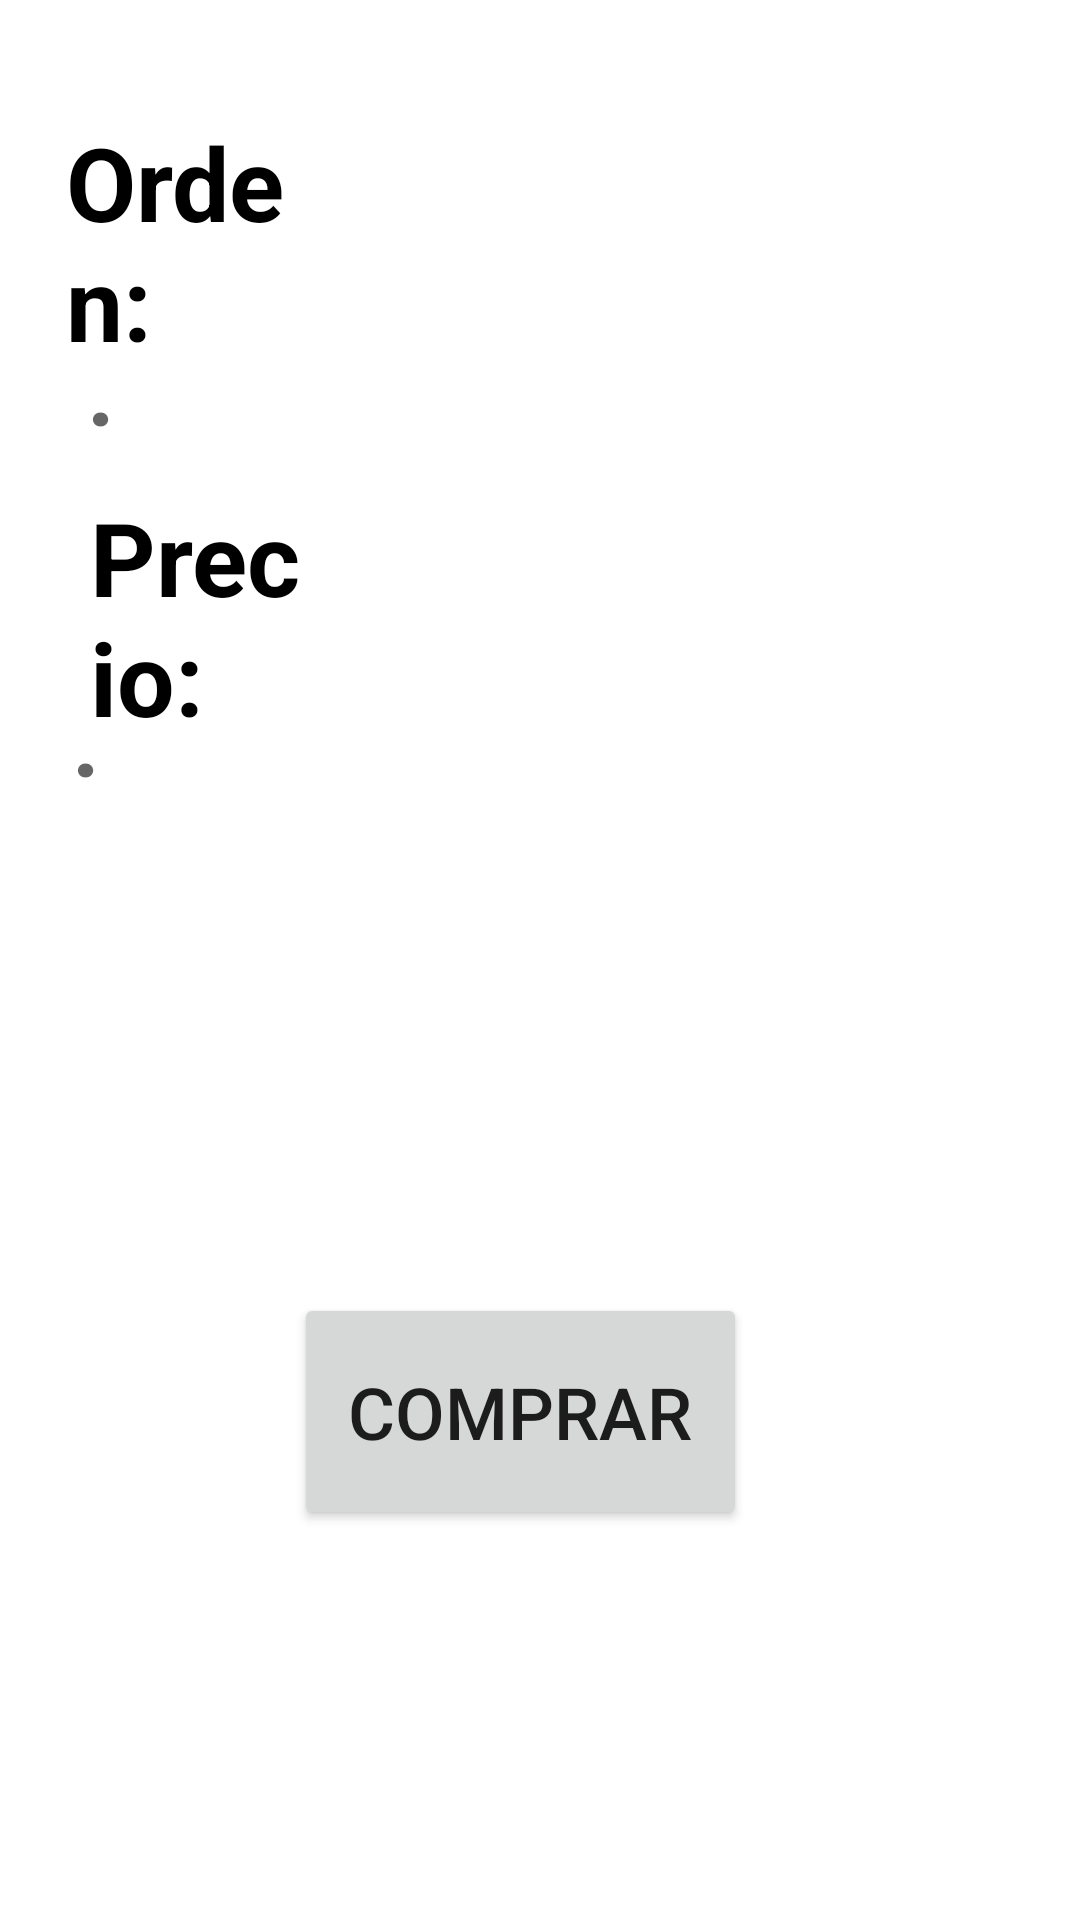

Layout XML and referenced resources for this Android screen:
<!-- AndroidManifest.xml: application theme Theme.EXP2_AS -->
<!-- res/layout/activity_pedido.xml -->
<?xml version="1.0" encoding="utf-8"?>
<RelativeLayout xmlns:android="http://schemas.android.com/apk/res/android"
    xmlns:app="http://schemas.android.com/apk/res-auto"
    xmlns:tools="http://schemas.android.com/tools"
    android:layout_width="match_parent"
    android:layout_height="match_parent"
    tools:context=".Pedido">

    <TextView
        android:id="@+id/tvOrden1"
        android:layout_width="128dp"
        android:layout_height="wrap_content"
        android:layout_alignParentStart="true"
        android:layout_alignParentTop="true"
        android:layout_alignParentEnd="true"
        android:layout_marginStart="22dp"
        android:layout_marginTop="38dp"
        android:layout_marginEnd="261dp"
        android:text="Orden:"
        android:textColor="@color/colorTextSecundary"
        android:textSize="34dp"
        android:textStyle="bold"
        app:layout_constraintEnd_toEndOf="parent"
        app:layout_constraintHorizontal_bias="0.0"
        app:layout_constraintStart_toStartOf="parent"
        app:layout_constraintTop_toTopOf="parent" />

    <TextView
        android:id="@+id/tvOrden2"
        android:layout_width="wrap_content"
        android:layout_height="wrap_content"
        android:layout_alignParentStart="true"
        android:layout_alignParentTop="true"
        android:layout_alignParentEnd="true"
        android:layout_marginStart="29dp"
        android:layout_marginTop="108dp"
        android:layout_marginEnd="96dp"
        android:hint="."
        android:textColor="@color/colorPrimary"
        android:textSize="32dp"
        android:textStyle="bold"
        app:layout_constraintEnd_toEndOf="parent"
        app:layout_constraintHorizontal_bias="0.0"
        app:layout_constraintStart_toStartOf="parent"
        app:layout_constraintTop_toTopOf="parent" />

    <TextView
        android:id="@+id/tvPreccio1"
        android:layout_width="128dp"
        android:layout_height="wrap_content"
        android:layout_alignParentStart="true"
        android:layout_alignParentTop="true"
        android:layout_alignParentEnd="true"
        android:layout_marginStart="30dp"
        android:layout_marginTop="163dp"
        android:layout_marginEnd="253dp"
        android:text="Precio:"
        android:textColor="@color/colorTextSecundary"
        android:textSize="34dp"
        android:textStyle="bold"
        app:layout_constraintEnd_toEndOf="parent"
        app:layout_constraintHorizontal_bias="0.0"
        app:layout_constraintStart_toStartOf="parent"
        app:layout_constraintTop_toTopOf="parent" />

    <TextView
        android:id="@+id/tvPrecio2"
        android:layout_width="wrap_content"
        android:layout_height="wrap_content"
        android:layout_alignParentStart="true"
        android:layout_alignParentTop="true"
        android:layout_alignParentEnd="true"
        android:layout_marginStart="24dp"
        android:layout_marginTop="225dp"
        android:layout_marginEnd="101dp"
        android:hint="."
        android:textColor="@color/colorPrimary"
        android:textSize="32dp"
        android:textStyle="bold"
        app:layout_constraintEnd_toEndOf="parent"
        app:layout_constraintHorizontal_bias="0.0"
        app:layout_constraintStart_toStartOf="parent"
        app:layout_constraintTop_toTopOf="parent" />

    <EditText
        android:id="@+id/txtNombrePedido"
        android:layout_width="402dp"
        android:layout_height="wrap_content"
        android:layout_alignParentStart="true"
        android:layout_alignParentTop="true"
        android:layout_alignParentEnd="true"
        android:layout_alignParentBottom="true"
        android:layout_marginStart="3dp"
        android:layout_marginTop="288dp"
        android:layout_marginEnd="6dp"
        android:layout_marginBottom="389dp"
        android:ems="10"
        android:hint="Nombre Completo"
        android:inputType="textPersonName"
        android:textSize="24sp"
        app:layout_constraintEnd_toEndOf="parent"
        app:layout_constraintHorizontal_bias="0.721"
        app:layout_constraintStart_toStartOf="parent"
        app:layout_constraintTop_toTopOf="parent"
        app:layout_constraintVertical_bias="0.765" />

    <EditText
        android:id="@+id/txtDireccion"
        android:layout_width="402dp"
        android:layout_height="wrap_content"
        android:layout_alignParentStart="true"
        android:layout_alignParentTop="true"
        android:layout_alignParentEnd="true"
        android:layout_alignParentBottom="true"
        android:layout_marginStart="3dp"
        android:layout_marginTop="391dp"
        android:layout_marginEnd="6dp"
        android:layout_marginBottom="286dp"
        android:ems="10"
        android:hint="Direccion de Envio"
        android:inputType="textPersonName"
        android:textSize="24sp"
        app:layout_constraintEnd_toEndOf="parent"
        app:layout_constraintHorizontal_bias="0.721"
        app:layout_constraintStart_toStartOf="parent"
        app:layout_constraintTop_toTopOf="parent"
        app:layout_constraintVertical_bias="0.765" />

    <Button
        android:id="@+id/btnCompraOrden"
        android:layout_width="201dp"
        android:layout_height="79dp"
        android:layout_alignParentStart="true"
        android:layout_alignParentEnd="true"
        android:layout_alignParentBottom="true"
        android:layout_marginStart="98dp"
        android:layout_marginEnd="111dp"
        android:layout_marginBottom="130dp"
        android:text="Comprar"
        android:textSize="24sp"
        app:layout_constraintEnd_toEndOf="parent"
        app:layout_constraintHorizontal_bias="0.413"
        app:layout_constraintStart_toStartOf="parent" />
    <TextView
        android:id="@+id/tvPizzaName"
        android:layout_width="wrap_content"
        android:layout_height="wrap_content"
        android:textSize="1dp"/>

    <TextView
        android:id="@+id/tvRefrescoName"
        android:layout_width="wrap_content"
        android:layout_height="wrap_content"
        android:layout_alignParentTop="true"
        android:layout_alignParentEnd="true"
        android:layout_alignParentBottom="true"
        android:layout_marginTop="-4dp"
        android:layout_marginEnd="4dp"
        android:layout_marginBottom="721dp"
        android:textSize="1dp" />
</RelativeLayout>
<!-- resources referenced by this layout -->
<resources>
  <color name="colorPrimary">#CB2020</color>
  <color name="colorTextSecundary">#000000</color>
  <style name="Theme.EXP2_AS" parent="Theme.MaterialComponents.DayNight.DarkActionBar">
          
          <item name="colorPrimary">@color/purple_500</item>
          <item name="colorPrimaryVariant">@color/purple_700</item>
          <item name="colorOnPrimary">@color/white</item>
          
          <item name="colorSecondary">@color/teal_200</item>
          <item name="colorSecondaryVariant">@color/teal_700</item>
          <item name="colorOnSecondary">@color/black</item>
          
          <item name="android:statusBarColor">?attr/colorPrimaryVariant</item>
          
      </style>
  <color name="purple_500">#FF6200EE</color>
  <color name="purple_700">#FF3700B3</color>
  <color name="white">#FFFFFFFF</color>
  <color name="teal_200">#FF03DAC5</color>
  <color name="teal_700">#FF018786</color>
  <color name="black">#FF000000</color>
</resources>
